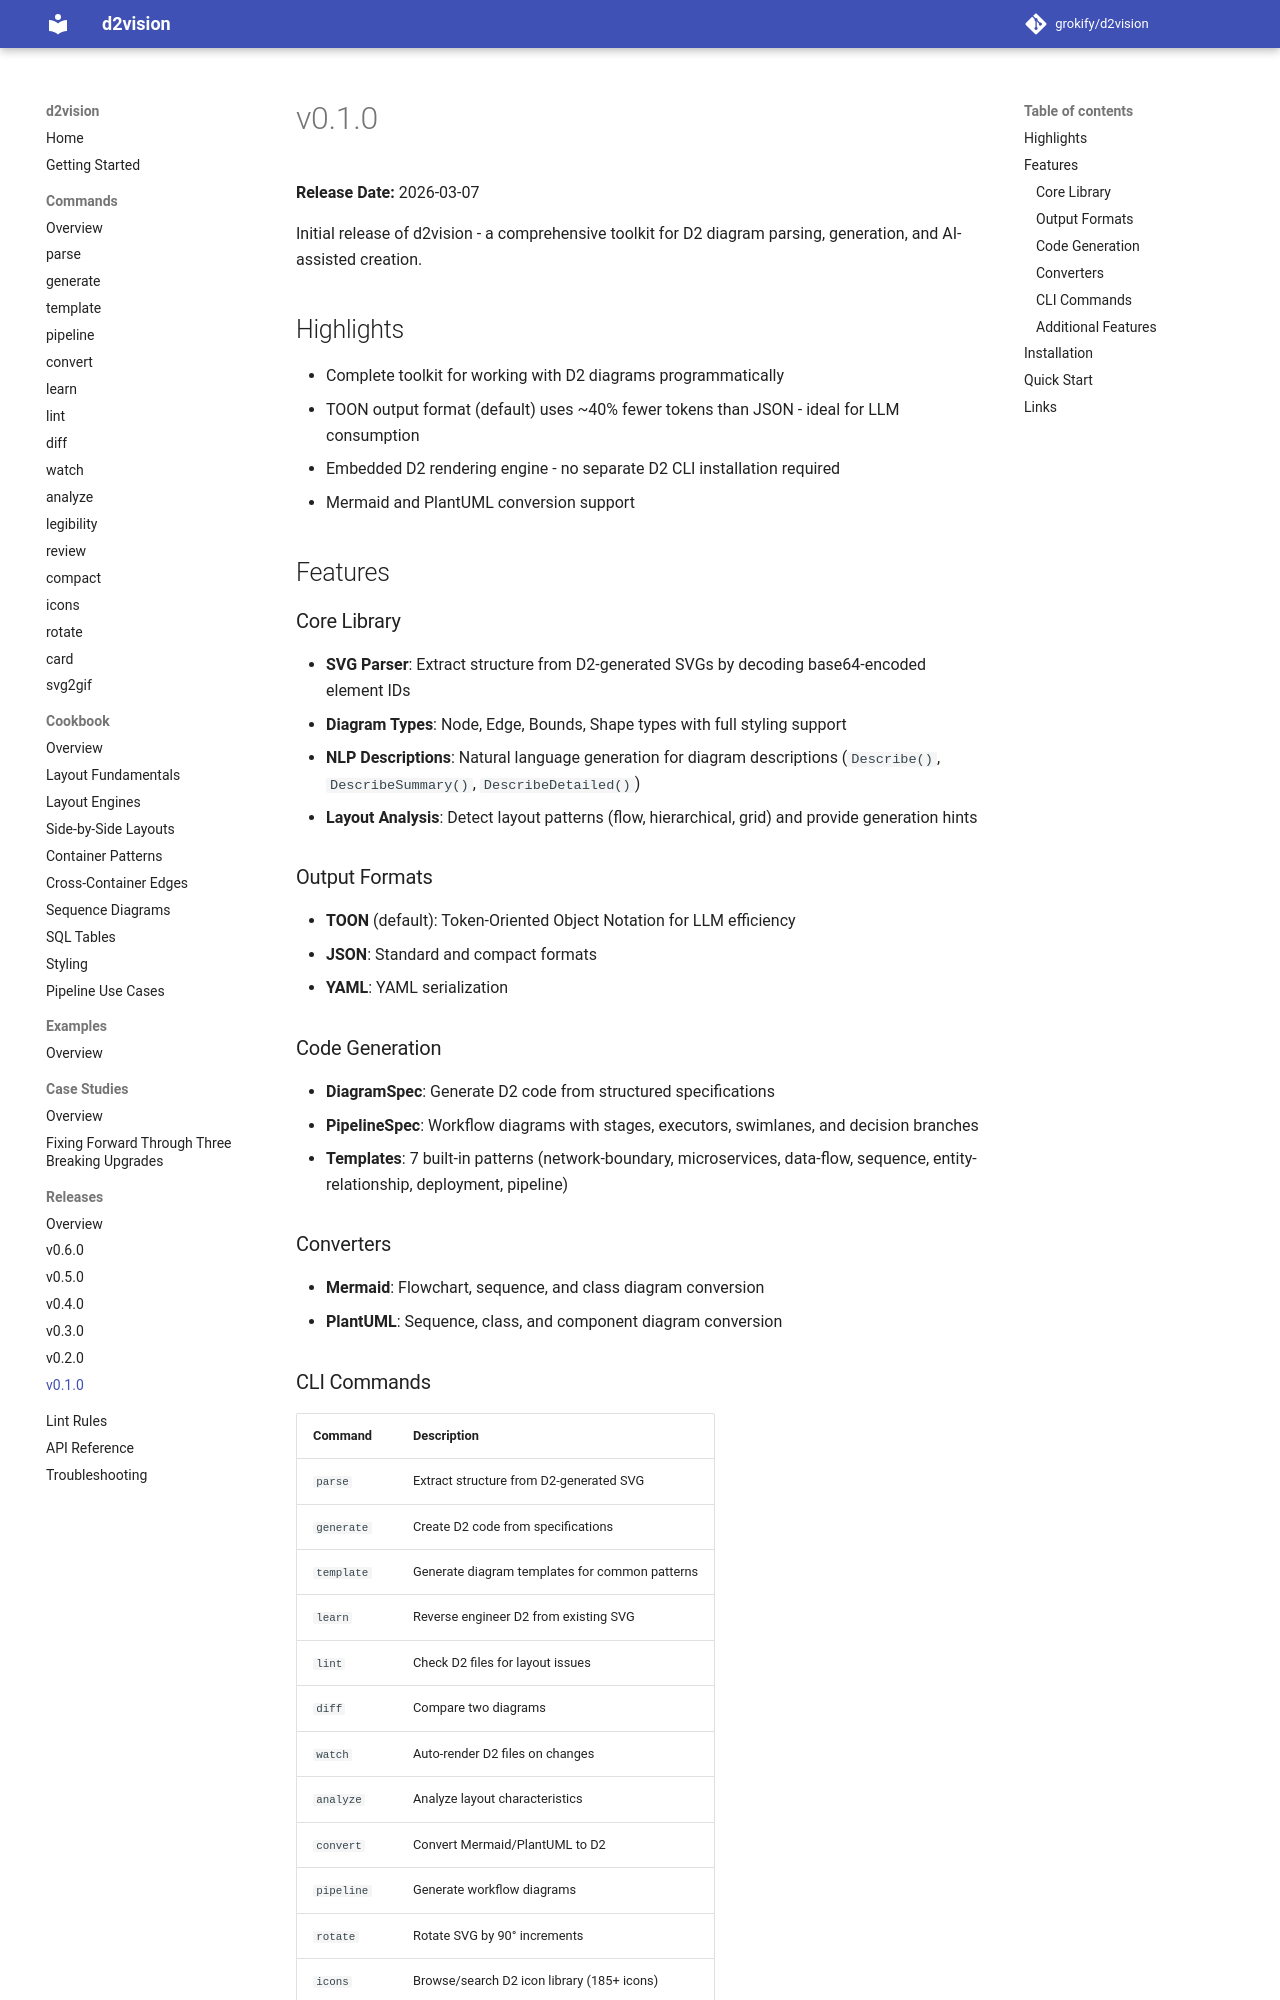

repository: grokify/d2vision · page: releases/v0.1.0/index.html · generator: mkdocs

# v0.1.0

**Release Date:** 2026-03-07

Initial release of d2vision - a comprehensive toolkit for D2 diagram parsing, generation, and AI-assisted creation.

## Highlights

- Complete toolkit for working with D2 diagrams programmatically
- TOON output format (default) uses ~40% fewer tokens than JSON - ideal for LLM consumption
- Embedded D2 rendering engine - no separate D2 CLI installation required
- Mermaid and PlantUML conversion support

## Features

### Core Library

- **SVG Parser**: Extract structure from D2-generated SVGs by decoding base64-encoded element IDs
- **Diagram Types**: Node, Edge, Bounds, Shape types with full styling support
- **NLP Descriptions**: Natural language generation for diagram descriptions (`Describe()`, `DescribeSummary()`, `DescribeDetailed()`)
- **Layout Analysis**: Detect layout patterns (flow, hierarchical, grid) and provide generation hints

### Output Formats

- **TOON** (default): Token-Oriented Object Notation for LLM efficiency
- **JSON**: Standard and compact formats
- **YAML**: YAML serialization

### Code Generation

- **DiagramSpec**: Generate D2 code from structured specifications
- **PipelineSpec**: Workflow diagrams with stages, executors, swimlanes, and decision branches
- **Templates**: 7 built-in patterns (network-boundary, microservices, data-flow, sequence, entity-relationship, deployment, pipeline)

### Converters

- **Mermaid**: Flowchart, sequence, and class diagram conversion
- **PlantUML**: Sequence, class, and component diagram conversion
